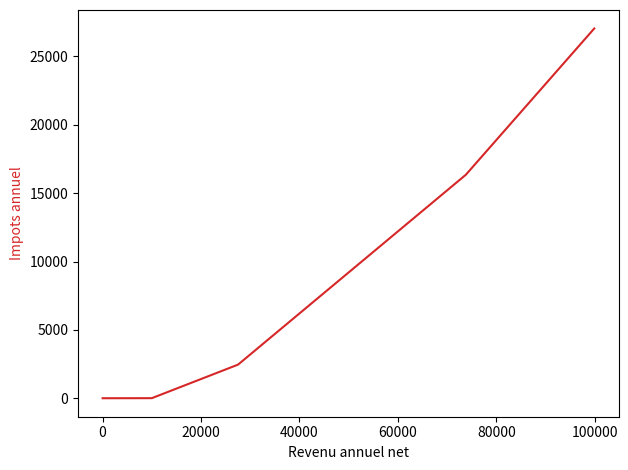

Write Python code to recreate this figure.
#!/usr/bin/env python 

import matplotlib.pyplot as plt
import sys, getopt
import argparse


def calcul_by_tranche(somme, tranches=[], taux=[]):
	tax = 0
	if somme < tranches[0]:
		return 0, 0
	else:
		tranche_somme = somme - tranches[0]
		if tranche_somme < (tranches[1]-tranches[0]):
			tax += tranche_somme * taux[0]
			return tax, tax/somme
		else:
			tax += (tranches[1]-tranches[0]) * taux[0]
			tranche_somme = somme - tranches[1]
			if tranche_somme < (tranches[2]-tranches[1]):
				tax += tranche_somme * taux[1]
				return tax, tax/somme
			else:
				tax += (tranches[2]-tranches[1]) * taux[1]
				tranche_somme = somme - tranches[2]
				if tranche_somme < (tranches[3]-tranches[2]):
					tax += tranche_somme * taux[2]
					return tax, tax/somme
				else:
					tax += (tranches[3]-tranches[2]) * taux[2]
					tranche_somme = somme - tranches[3]
					tax += tranche_somme * taux[3]
					return tax, tax/somme

def main(args):
	try:
		optlist, args = getopt.getopt(args, 'bprs')
		optlist = dict(optlist)
	except Exception as e:
		raise e
	print(optlist)

	salary_rate = 1
	denom = 1
	show_rate = '-r' in optlist
	salary = '-s' in optlist 
	if '-b' in optlist:
		salary_rate = 0.75
	
	if '-p' in optlist:
		denom = 12
	
	pays = range(0, 100000, 100)
	tranches = [9964, 27519, 73779, 156244]
	taux = [0.14, 0.30, 0.41, 0.45]

	fig, ax1 = plt.subplots()
	color = 'tab:red'

	if salary_rate==0.75:
		type_salary = "brut"
	else:
		type_salary = "net"
	if denom == 12:
		periodicity = "mensuel"
	else:
		periodicity = "annuel"
	ax1.set_xlabel('Revenu annuel {}'.format(type_salary))
	if salary == True:
		ax1.set_ylabel('Vrai Salaire {} net'.format(periodicity), color=color)
		ax1.plot(pays, list(map(lambda somme : (somme * salary_rate - calcul_by_tranche(somme * salary_rate, tranches, taux)[0])/denom, pays)), color=color)
	else:
		ax1.set_ylabel('Impots {}'.format(periodicity), color=color)
		ax1.plot(pays, list(map(lambda somme : calcul_by_tranche(somme * salary_rate, tranches, taux)[0]/denom, pays)), color=color)

	if show_rate==True:
		color = 'tab:blue'
		ax2 = ax1.twinx()
		ax2.set_ylabel("Taux d'imposition", color=color)
		ax2.plot(pays, list(map(lambda somme : calcul_by_tranche(somme * salary_rate, tranches, taux)[1], pays)), color=color)

	fig.tight_layout()
	plt.show()

if __name__ == "__main__":
	if len(sys.argv) > 1 and sys.argv[1] == "-h":
		parser=argparse.ArgumentParser(
		description='''Calculate your tax rate in France''',
		epilog="""All's well that ends well.""")
		parser.add_argument('-b', help='Get the tax from the "BRUT" salary')
		parser.add_argument('-p', help='Get the "NET" salary you get after tax or tax rate monthly')
		parser.add_argument('-r', help='Show the tax rate according to your salary')
		parser.add_argument('-s', help='Get the true "NET" month salary you get after tax')
		args=parser.parse_args()
	else:
		main(sys.argv[1:])
